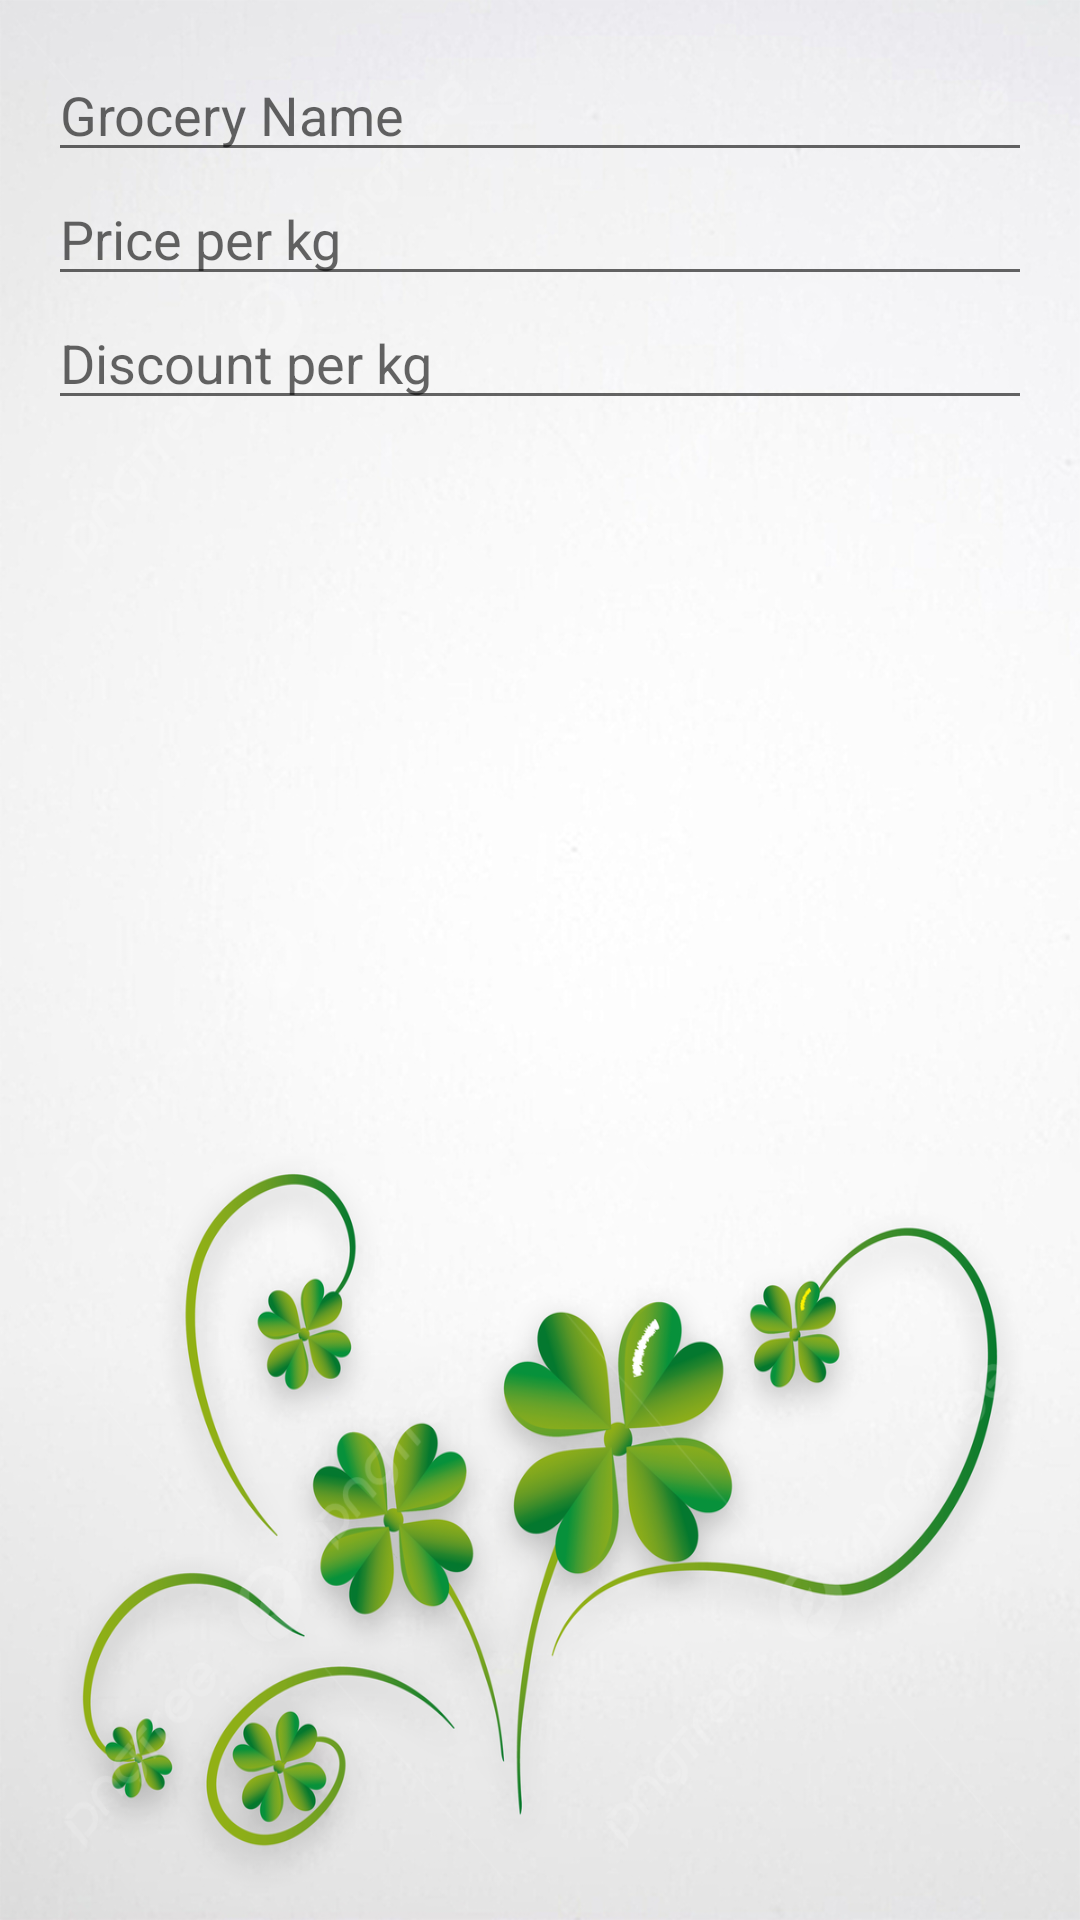

Here is an Android app screen rendered from its layout file. Give the layout XML and the strings, colors and styles it references.
<!-- AndroidManifest.xml: application theme Theme.SmartGrocery -->
<!-- res/layout/dialog_edit_grocery.xml -->
<LinearLayout xmlns:android="http://schemas.android.com/apk/res/android"
    android:padding="16dp"
    android:orientation="vertical"
    android:layout_width="match_parent"
    android:layout_height="wrap_content"
    android:background="@drawable/flo">

    <EditText
        android:id="@+id/editName"
        android:hint="Grocery Name"
        android:layout_width="match_parent"
        android:layout_height="wrap_content" />

    <EditText
        android:id="@+id/editPrice"
        android:hint="Price per kg"
        android:inputType="numberDecimal"
        android:layout_width="match_parent"
        android:layout_height="wrap_content" />

    <EditText
        android:id="@+id/editDiscount"
        android:hint="Discount per kg"
        android:inputType="numberDecimal"
        android:layout_width="match_parent"
        android:layout_height="wrap_content" />
</LinearLayout>
<!-- resources referenced by this layout -->
<resources>
  <!-- drawable flo: jpg bitmap (drawable, 652150 bytes) -->
  <style name="Theme.SmartGrocery" parent="Theme.MaterialComponents.DayNight.NoActionBar">
          <item name="colorPrimary">@color/purple_500</item>
          <item name="colorPrimaryVariant">@color/purple_700</item>
          <item name="colorOnPrimary">@color/white</item>
          <item name="android:windowBackground">@color/white</item>
      </style>
  <color name="purple_500">#FF6200EE</color>
  <color name="purple_700">#FF3700B3</color>
  <color name="white">#FFFFFFFF</color>
</resources>
